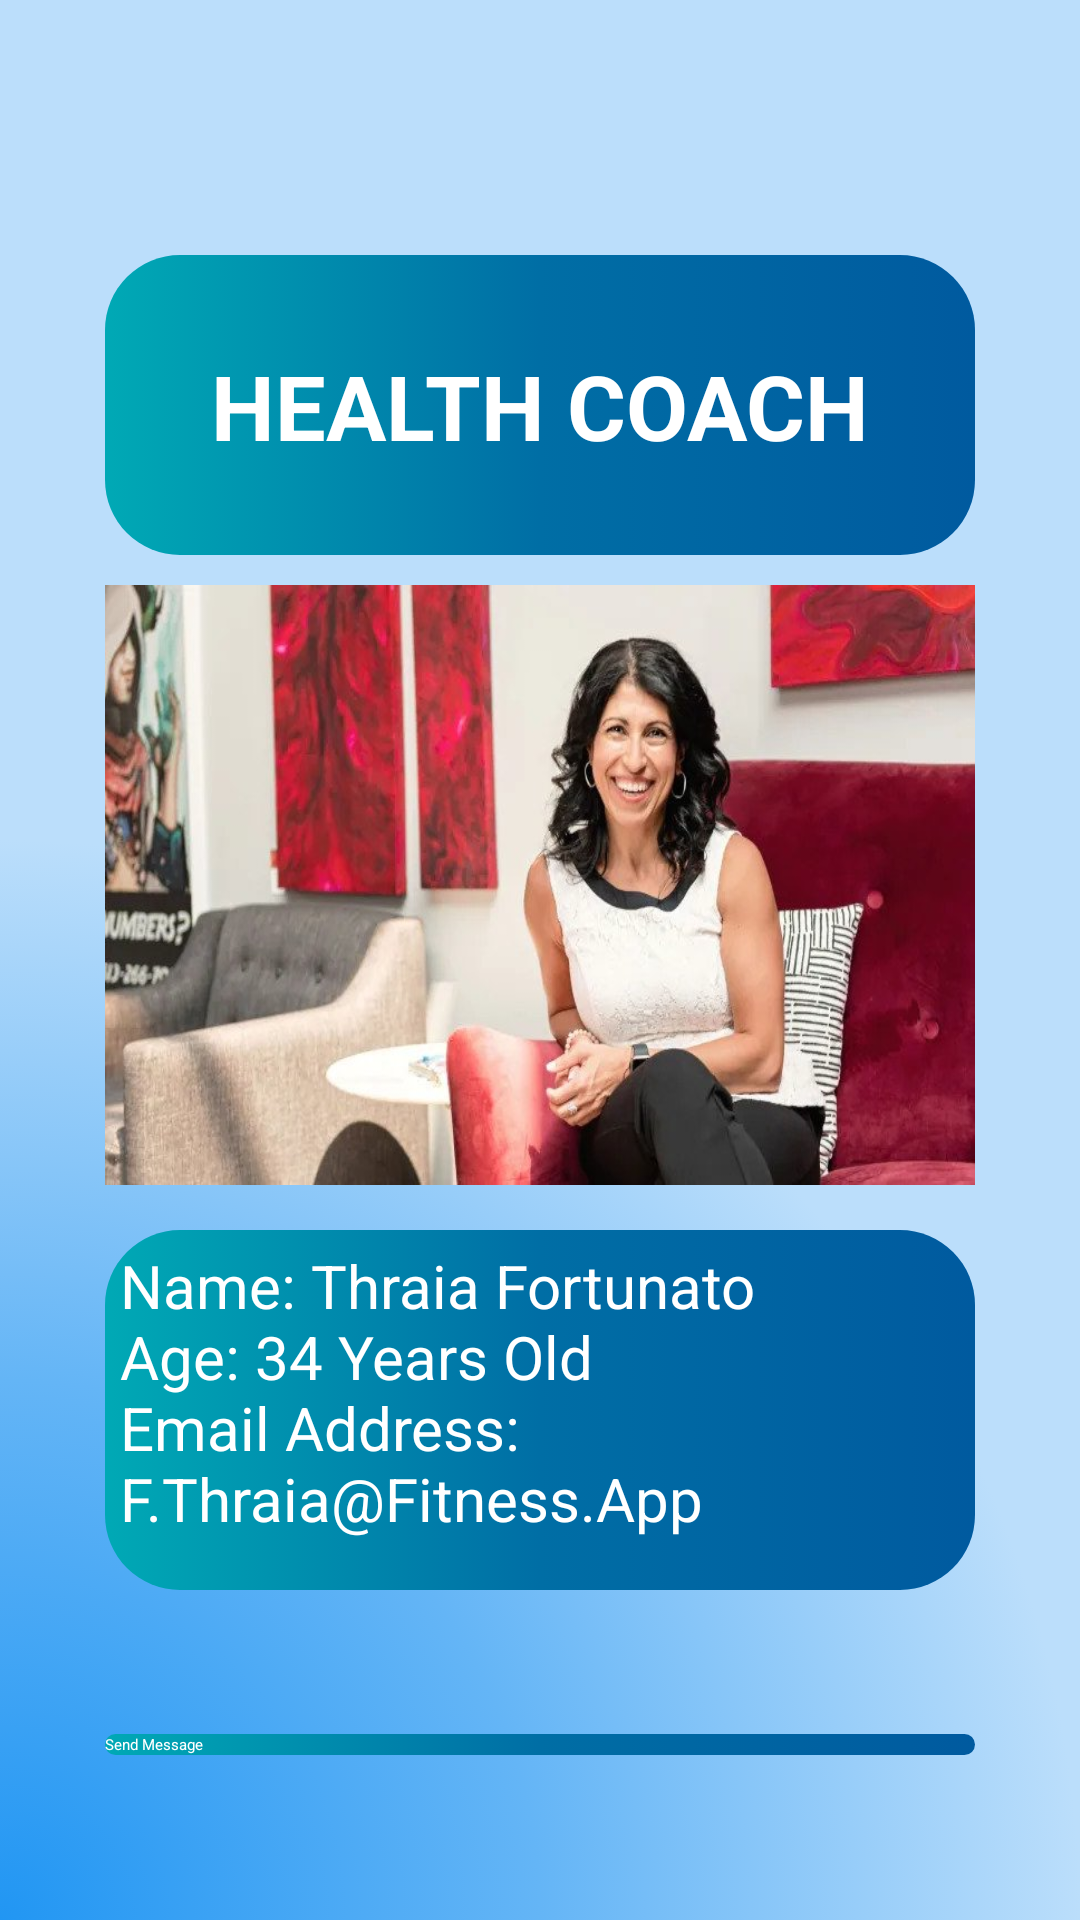

Produce the Android XML layout that renders to this screen, including the resource entries it uses.
<!-- AndroidManifest.xml: application theme Theme.FitnessApp -->
<!-- res/layout/coach_profile_health.xml -->
<?xml version="1.0" encoding="utf-8"?>
<RelativeLayout xmlns:android="http://schemas.android.com/apk/res/android"
    xmlns:app="http://schemas.android.com/apk/res-auto"
    xmlns:tools="http://schemas.android.com/tools"
    android:layout_width="match_parent"
    android:layout_height="match_parent"
    android:background="@drawable/bg_color">

    <TextView
        android:layout_width="290dp"
        android:layout_height="100dp"
        android:layout_alignParentEnd="true"
        android:layout_alignParentBottom="true"
        android:layout_marginEnd="35dp"
        android:layout_marginBottom="455dp"
        android:background="@drawable/btn_color"
        android:paddingTop="30dp"
        android:text="@string/prof_health"
        android:textAlignment="center"
        android:textColor="@color/white"
        android:textSize="30sp"
        android:textStyle="bold"
        app:layout_constraintBottom_toBottomOf="parent"
        app:layout_constraintEnd_toEndOf="parent"
        app:layout_constraintHorizontal_bias="0.495"
        app:layout_constraintStart_toStartOf="parent"
        app:layout_constraintTop_toTopOf="parent"
        app:layout_constraintVertical_bias="0.05" />

    <ImageView
        android:id="@+id/iv_coach3"
        android:layout_width="290dp"
        android:layout_height="200dp"
        android:layout_alignParentEnd="true"
        android:layout_alignParentBottom="true"
        android:layout_marginEnd="35dp"
        android:layout_marginBottom="245dp"
        android:background="@drawable/img_coach3"
        android:contentDescription="@string/iv_coach3"
        tools:ignore="MissingConstraints,ImageContrastCheck"
        tools:layout_editor_absoluteX="60dp"
        tools:layout_editor_absoluteY="179dp" />

    <TextView
        android:id="@+id/textView2"
        android:layout_width="290dp"
        android:layout_height="120dp"
        android:layout_alignParentEnd="true"
        android:layout_alignParentBottom="true"
        android:layout_marginEnd="35dp"
        android:layout_marginBottom="110dp"
        android:background="@drawable/btn_color"
        android:paddingStart="5dp"
        android:paddingTop="5dp"
        android:text="@string/tv_prof_health"
        android:textColor="@color/white"
        android:textSize="20sp"
        app:layout_constraintBottom_toBottomOf="parent"
        app:layout_constraintEnd_toEndOf="parent"
        app:layout_constraintHorizontal_bias="0.495"
        app:layout_constraintStart_toStartOf="parent"
        app:layout_constraintTop_toTopOf="parent"
        app:layout_constraintVertical_bias="0.652"
        tools:ignore="RtlSymmetry" />

    <Button
        android:id="@+id/btn_prof"
        android:layout_width="290dp"
        android:layout_height="wrap_content"
        android:layout_alignParentEnd="true"
        android:layout_alignParentBottom="true"
        android:layout_marginEnd="35dp"
        android:layout_marginBottom="55dp"
        android:background="@drawable/btn_color"
        android:text="@string/btn_prof"
        android:textColor="@color/white"
        android:onClick="onSend"
        app:layout_constraintBottom_toBottomOf="parent"
        app:layout_constraintEnd_toEndOf="parent"
        app:layout_constraintHorizontal_bias="0.495"
        app:layout_constraintStart_toStartOf="parent"
        app:layout_constraintTop_toTopOf="parent"
        app:layout_constraintVertical_bias="0.809" />


</RelativeLayout>
<!-- resources referenced by this layout -->
<resources>
  <color name="white">#FFFFFFFF</color>
  <!-- drawable bg_color (drawable) -->
  <?xml version="1.0" encoding="utf-8"?>
  <selector xmlns:android="http://schemas.android.com/apk/res/android">
      <item>
          <shape>
              <gradient
                  android:angle="90"
                  android:startColor="#2196F3"
                  android:centerColor="#64B5F6"
                  android:endColor="#BBDEFB"
                  android:gradientRadius="100%"
                  android:type="radial"
                  android:centerY="1"
                  android:centerX="0"/>
              
          </shape>
      </item>
  </selector>
  <!-- drawable btn_color (drawable) -->
  <?xml version="1.0" encoding="utf-8"?>
  <selector xmlns:android="http://schemas.android.com/apk/res/android">
      <item>
          <shape>
              <corners
                  android:radius="25dp"/>
              <gradient
                  android:startColor="#00A9B5"
                  android:centerColor="#006EA5"
                  android:endColor="#005A9F"
                  android:type="linear" />
          </shape>
      </item>
  </selector>
  <!-- drawable img_coach3: jpg bitmap (drawable, 63720 bytes) -->
  <string name="btn_prof">Send Message</string>
  <string name="iv_coach3">coach3</string>
  <string name="prof_health">HEALTH COACH</string>
  <string name="tv_prof_health">Name: Thraia Fortunato\nAge: 34 Years Old\nEmail Address: F.Thraia@Fitness.App \n</string>
</resources>
